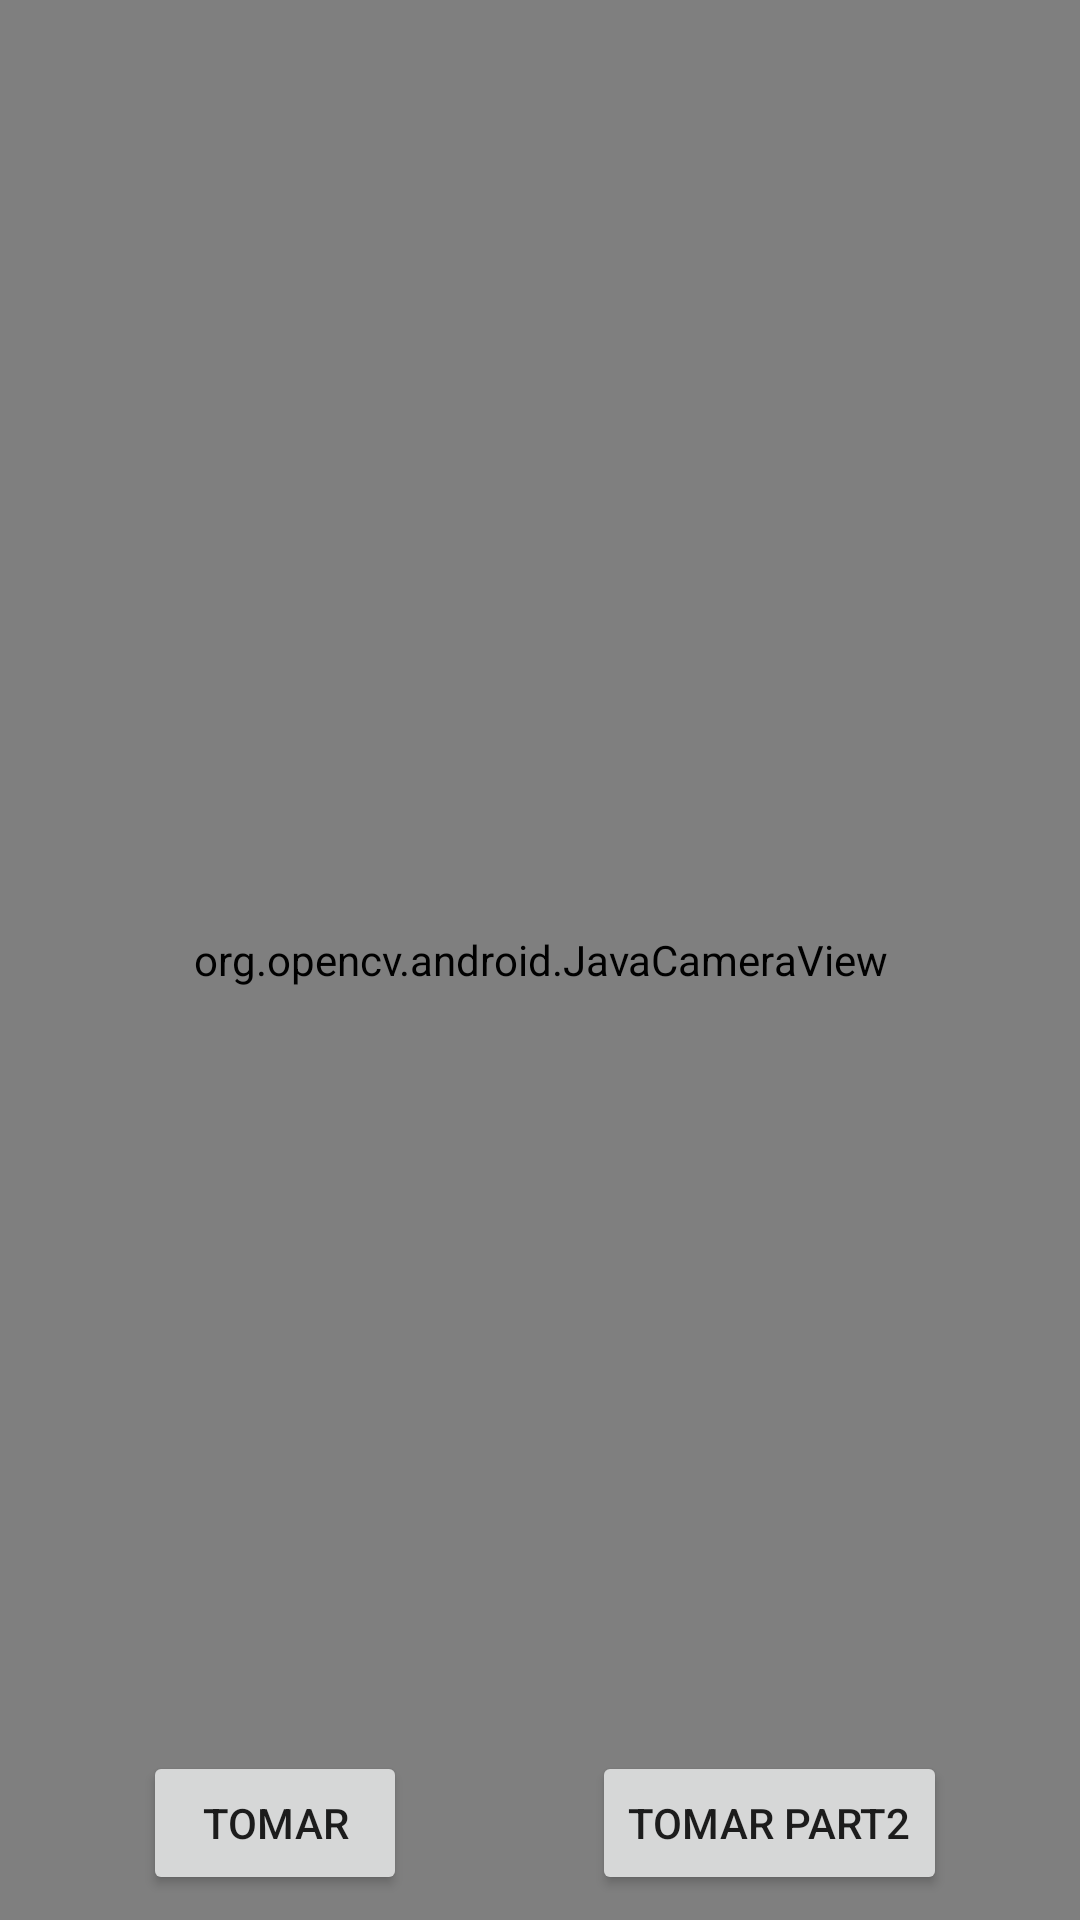

The Android layout XML behind this screen, and the referenced resources:
<!-- AndroidManifest.xml: application theme Theme.PracticaMomentosOpenCV -->
<!-- res/layout/activity_camara_android.xml -->
<?xml version="1.0" encoding="utf-8"?>
<androidx.constraintlayout.widget.ConstraintLayout xmlns:android="http://schemas.android.com/apk/res/android"
    xmlns:app="http://schemas.android.com/apk/res-auto"
    xmlns:tools="http://schemas.android.com/tools"
    android:id="@+id/main"
    android:layout_width="match_parent"
    android:layout_height="match_parent"
    tools:context=".Camara_Android_Activity">

    <org.opencv.android.JavaCameraView
        android:id="@+id/camaraVista"
        android:layout_width="fill_parent"
        android:layout_height="fill_parent"
        android:visibility="visible"
        app:show_fps="true"
        tools:ignore="MissingConstraints" />

    <Button
        android:id="@+id/btnTomarFoto"
        android:layout_width="wrap_content"
        android:layout_height="wrap_content"
        android:layout_weight="1"
        android:elevation="10dp"
        android:text="Tomar"
        app:layout_constraintBottom_toTopOf="@+id/camaraVista"
        app:layout_constraintEnd_toStartOf="@+id/camaraVista"
        app:layout_constraintHorizontal_bias="0.697"
        app:layout_constraintStart_toEndOf="@+id/camaraVista"
        app:layout_constraintTop_toBottomOf="@+id/camaraVista"
        app:layout_constraintVertical_bias="0.082" />

    <Button
        android:id="@+id/btnTomarFotoPart2"
        android:layout_width="wrap_content"
        android:layout_height="wrap_content"
        android:layout_weight="1"
        android:elevation="10dp"
        android:text="Tomar Part2"
        app:layout_constraintBottom_toTopOf="@+id/camaraVista"
        app:layout_constraintEnd_toStartOf="@+id/camaraVista"
        app:layout_constraintHorizontal_bias="0.34"
        app:layout_constraintStart_toEndOf="@+id/camaraVista"
        app:layout_constraintTop_toBottomOf="@+id/camaraVista"
        app:layout_constraintVertical_bias="0.082" />

</androidx.constraintlayout.widget.ConstraintLayout>
<!-- resources referenced by this layout -->
<resources>
  <style name="Theme.PracticaMomentosOpenCV" parent="Theme.MaterialComponents.DayNight.DarkActionBar">
          
          <item name="colorPrimary">@color/purple_500</item>
          <item name="colorPrimaryVariant">@color/purple_700</item>
          <item name="colorOnPrimary">@color/white</item>
          
          <item name="colorSecondary">@color/teal_200</item>
          <item name="colorSecondaryVariant">@color/teal_700</item>
          <item name="colorOnSecondary">@color/black</item>
          
          <item name="android:statusBarColor">?attr/colorPrimaryVariant</item>
          
      </style>
  <!-- not gathered from this repository: default colours our renderer supplied (Android Studio template values) -->
  <color name="purple_500">#FF6200EE</color>
  <color name="purple_700">#FF3700B3</color>
  <color name="teal_200">#FF03DAC5</color>
  <color name="teal_700">#FF018786</color>
  <color name="black">#FF000000</color>
  <color name="white">#FFFFFFFF</color>
</resources>
